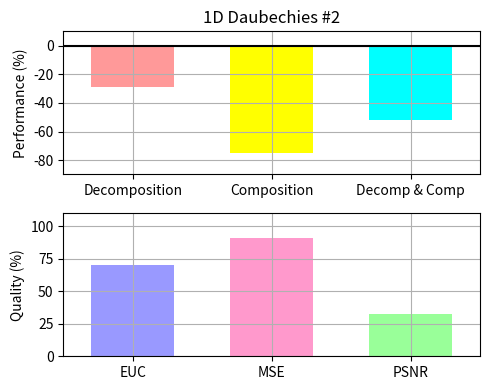

Write the Python code that produced this figure.
"""
Bar chart demo with pairs of bars grouped for easy comparison.
"""
import numpy as np
import matplotlib.pyplot as plt


n_groups = 3

# fig, ax = plt.subplots(nrows=3, sharex=True, figsize=(5, 6))
fig = plt.figure(figsize=(5, 4))
fig.subplots_adjust(hspace=0.01)

ax = []

ax.append(fig.add_subplot(211))
ax.append(fig.add_subplot(212))

#ax.append(fig.add_subplot(311))
#ax.append(fig.add_subplot(312, sharex=ax[0]))
#ax.append(fig.add_subplot(313))

patterns1 = ('/', '\\', '-', '|')
patterns2 = ('o', 'O', '.', '*')

index = np.arange(n_groups)
bar_width = 0.6

opacity = 1.0
# colors1 = (1.0, 0.6, 0.6)
# colors2 = (1.0, 0.6, 0.6)
colors1 = [(1.0, 0.6, 0.6), (1.0, 1.0, 0.0), (0.0, 1.0, 1.0)]
colors2 = [(0.6, 0.6, 1.0), (1.0, 0.6, 0.8), (0.6, 1.0, 0.6)]
error_config = {'ecolor': '0.3'}

plt.sca(ax[0])

developed = (-28.738, -75.2237, -51.8567)
std_dev = (0.0, 0.0, 0.0)

plt.ylabel('Performance (%)')
plt.title('1D Daubechies #2')
plt.xticks(index, ('Decomposition', 'Composition', 'Decomp & Comp'))
plt.grid(True)
plt.ylim([-90.0,10.0])
# ax[0].xaxis.set_visible(False)

Performance = ax[0].bar(index, developed, bar_width,
                 alpha=opacity,
                 color=colors1,
                 yerr=std_dev,
                 error_kw=error_config,
                 label='Developed',
                 align='center')

# for bar, pattern in zip(Speedup, patterns1):
#     bar.set_hatch(pattern)

plt.xlim([min(index) - 0.5, max(index) + 0.5])
plt.axhline(y=0, xmin=min(index) - 0.5, xmax=max(index) + 0.5, color='black')

# plt.legend(loc='upper left', prop={'size':11})

# plt.sca(ax[1])

# developedError = (-3.425046E+004, -2.140426E+003, -2.036283E+007)

# plt.ylabel('Accuracy (%)')
# plt.xticks(index, ('Decomposition', 'Composition', 'Decomp & Comp'))
# plt.grid(True)
# plt.ylim([-0.3E+008,0.0])

# Errors = ax[1].bar(index, developedError, bar_width,
#                  alpha=opacity,
#                  color=colors1,
#                  #yerr=std_ori,
#                  error_kw=error_config,
#                  label='Developed',
#                  align='center')

plt.sca(ax[1])

MetricResults = (69.8474, 90.9082, 32.7402)


plt.ylabel('Quality (%)')
plt.xticks(index, ('EUC', 'MSE', 'PSNR'))
plt.grid(True)
plt.ylim([0.0,110.0])
plt.xlim([min(index) - 0.5, max(index) + 0.5])

Metrics = ax[1].bar(index, MetricResults, bar_width,
                 alpha=opacity,
                 color=colors2,
                 #yerr=std_ori,
                 error_kw=error_config,
                 label='Developed',
                 align='center')

plt.tight_layout()
#plt.show()
fig.savefig("test5-4194304.pdf", format='pdf')